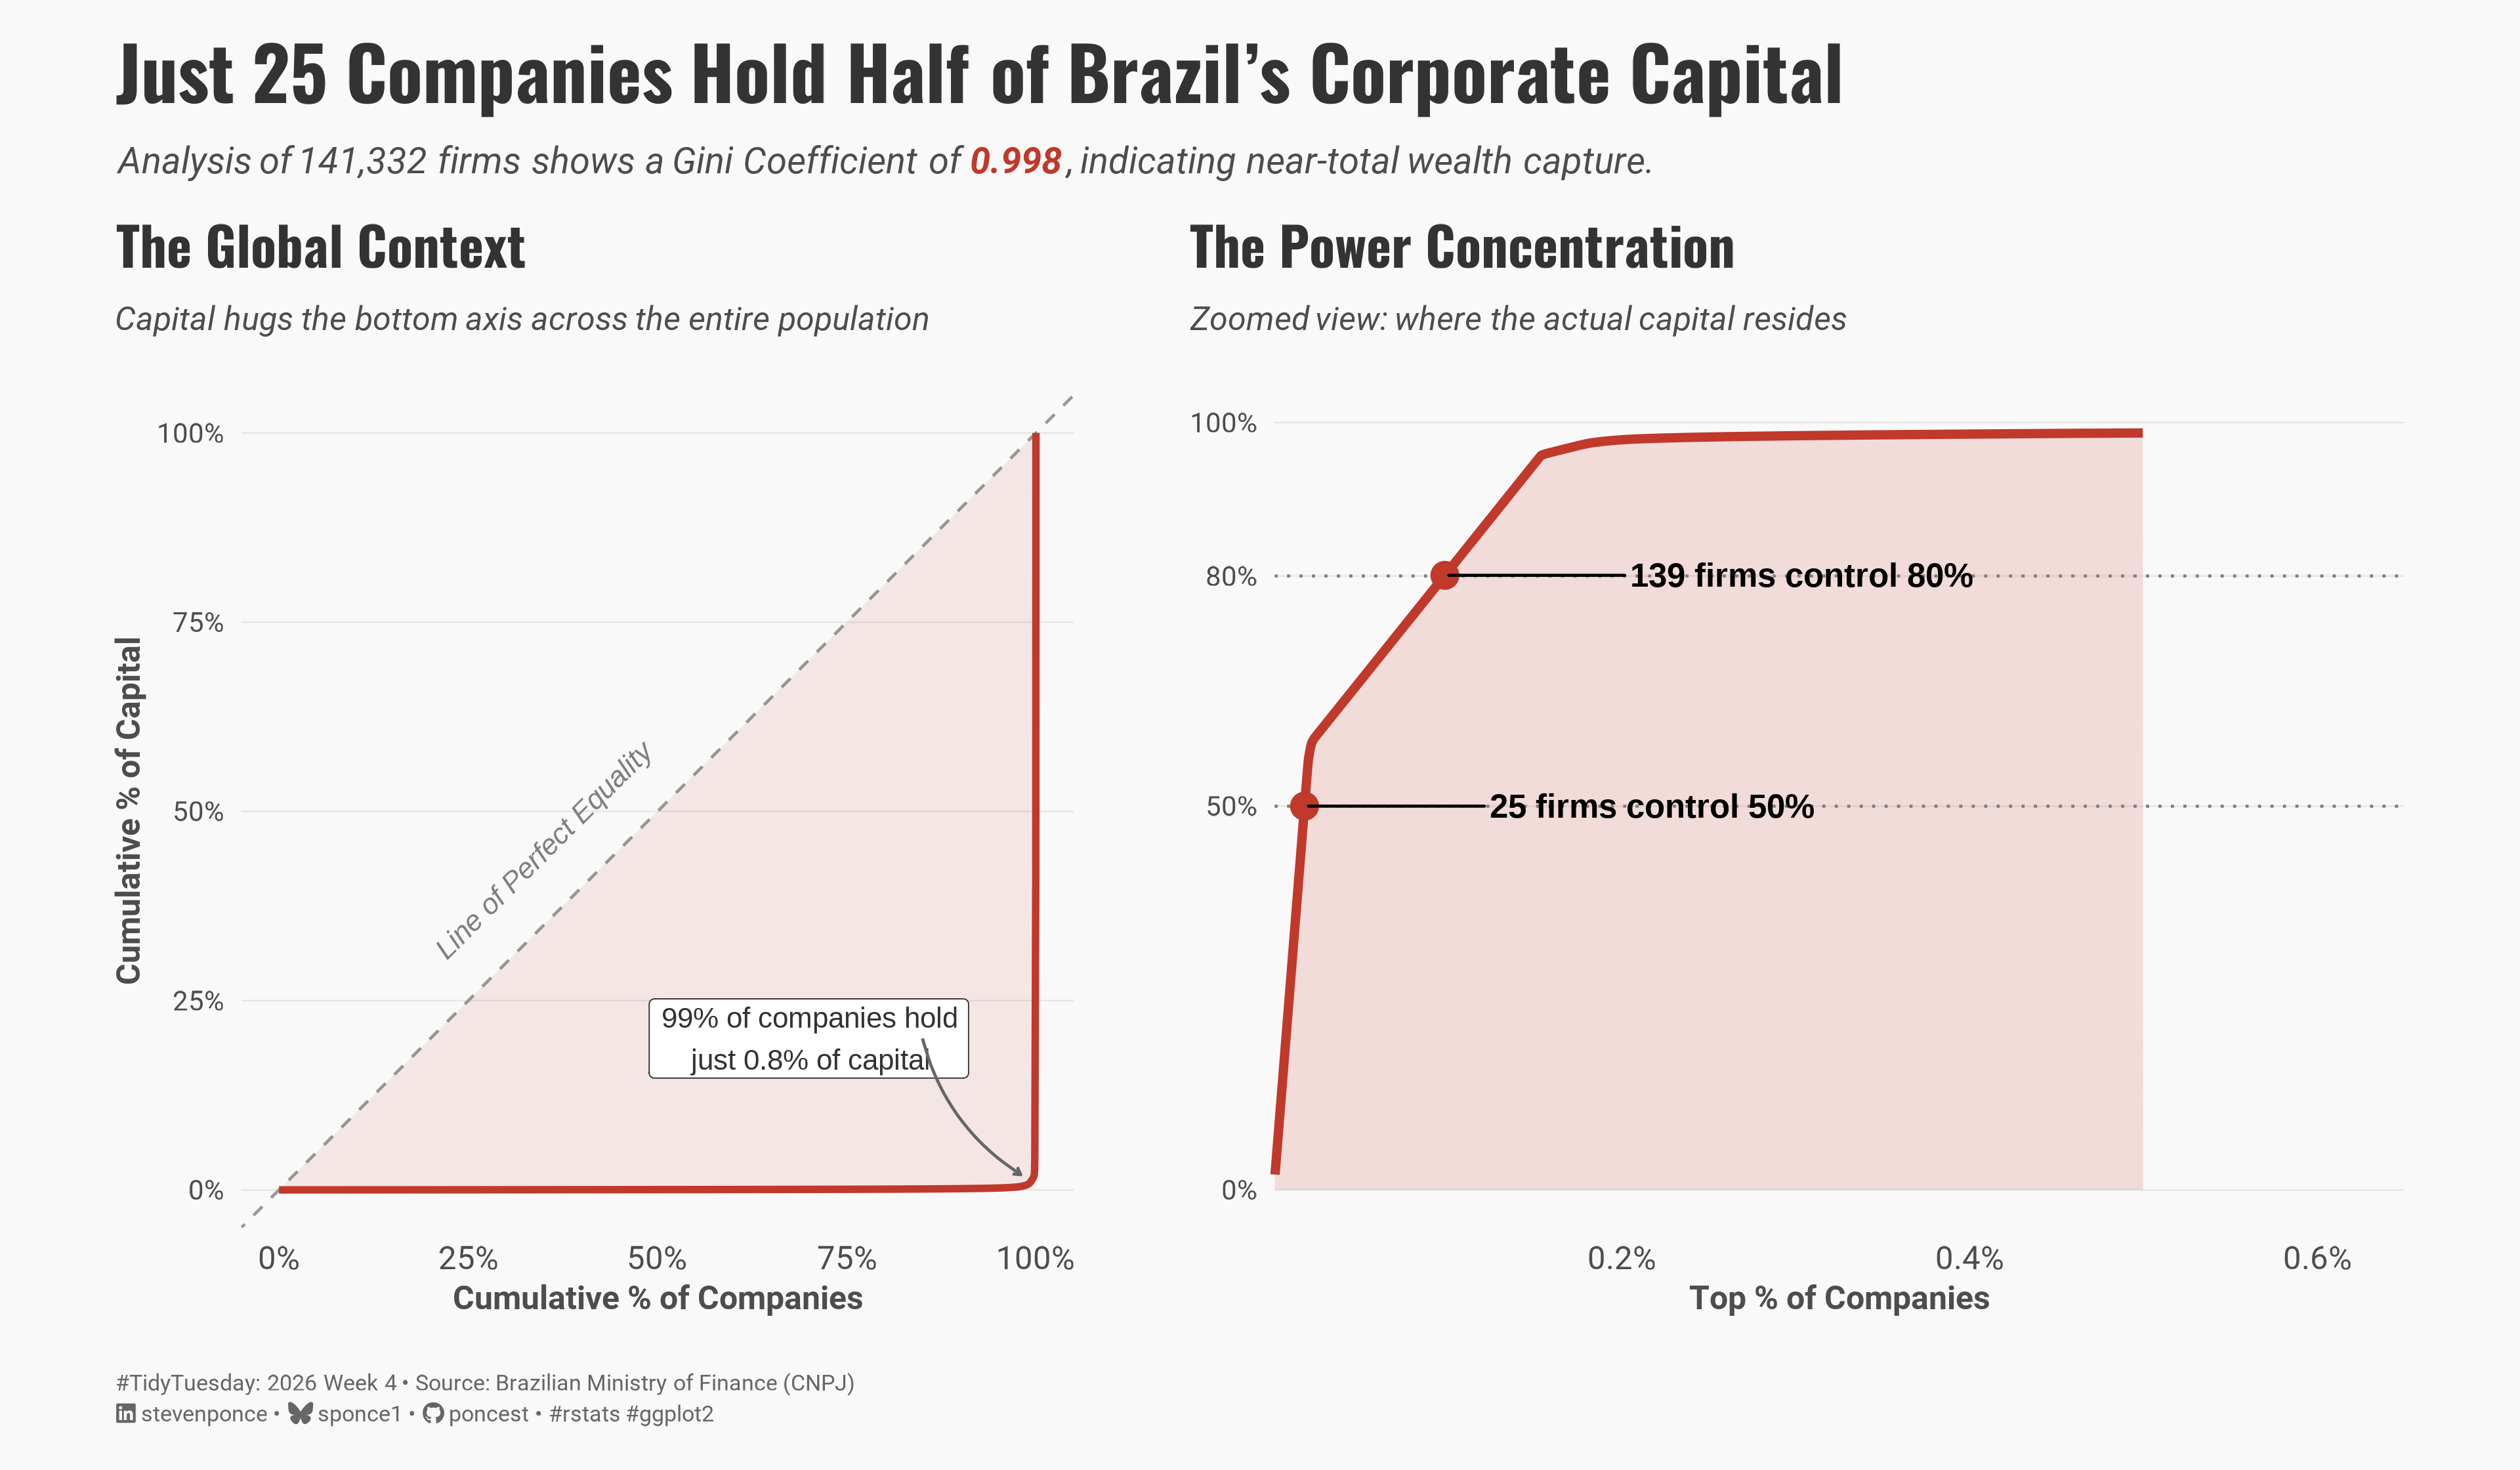

Here is the R script that generated this plot:
## Challenge: #TidyTuesday 2026 week 04
## Data:      Brazilian Companies
## Author:    Steven Ponce
## Date:      2026-01-26

## NOTE: This script uses custom helper functions for theming and formatting.
##       See "HELPER FUNCTIONS DOCUMENTATION" section at the end for details


# 1. LOAD PACKAGES & SETUP ----
if (!require("pacman")) install.packages("pacman")
pacman::p_load(
    tidyverse, ggtext, showtext, janitor, 
    scales, glue, patchwork, ineq, ggrepel
)

### |- figure size ----
camcorder::gg_record(
    dir    = here::here("temp_plots"),
    device = "png",
    width  = 12,
    height = 7,
    units  = "in",
    dpi    = 320
)

# Source utility functions
source(here::here("R/utils/fonts.R"))
source(here::here("R/utils/social_icons.R"))
source(here::here("R/themes/base_theme.R"))


## 2. READ IN THE DATA ----
tt <- tidytuesdayR::tt_load(2026, week = 04)
companies <- tt$companies |> clean_names()
rm(tt)


## 3. EXAMINING THE DATA ----
glimpse(companies)


## 4. TIDY DATA ----
companies_clean <- companies |>
  mutate(capital_stock = replace_na(capital_stock, 0))

n_companies <- nrow(companies_clean)
gini_val <- Gini(companies_clean$capital_stock)

# Lorenz Data (Bottom-Up)
lorenz_bottom <- companies_clean |>
  arrange(capital_stock) |>
  mutate(
    cum_companies = row_number() / n(),
    cum_capital = cumsum(capital_stock) / sum(capital_stock)
  )

# Pareto Data (Top-Down Zoom)
lorenz_top <- companies_clean |>
  arrange(desc(capital_stock)) |>
  mutate(
    top_pct_companies = row_number() / n(),
    cum_capital = cumsum(capital_stock) / sum(capital_stock)
  )

# Thresholds
p99 <- lorenz_bottom |> filter(cum_companies >= 0.99) |> slice_head(n = 1)
hold_50 <- lorenz_top |> filter(cum_capital >= 0.50) |> slice_head(n = 1)
hold_80 <- lorenz_top |> filter(cum_capital >= 0.80) |> slice_head(n = 1)
n_25 <- round(hold_50$top_pct_companies * n_companies)


## 5. VISUALIZATION ----

### |-  plot aesthetics ----
colors <- get_theme_colors(
  palette = list(
      col_curve <- "#c0392b"   
  )
)

### |- titles and caption ----
title_text = str_glue("Just {n_25} Companies Hold Half of Brazil's Corporate Capital")

subtitle_text = str_glue(
    "Analysis of {comma(n_companies)} firms shows a Gini Coefficient of <span style='color:{col_curve};'>**{round(gini_val, 3)}**</span>, indicating near-total wealth capture."
    )

caption_text <- create_social_caption(
    tt_year = 2026,
    tt_week = 04,
    source_text = "Brazilian Ministry of Finance (CNPJ)"
)

### |-  fonts ----
setup_fonts()
fonts <- get_font_families()

### |-  plot theme ----
# Start with base theme
base_theme <- create_base_theme(colors)

# Add weekly-specific theme elements
weekly_theme <- extend_weekly_theme(
  base_theme,
  theme(
    # Text styling
    plot.title = element_text(
      face = "bold", family = fonts$title, size = rel(1.3),
      color = colors$title, margin = margin(b = 10), hjust = 0
    ),
    plot.subtitle = element_markdown(
      face = "italic", family = fonts$subtitle, lineheight = 1.2,
      color = colors$subtitle, size = rel(0.8), margin = margin(b = 20), hjust = 0
    ),

    # Grid
    panel.grid.minor = element_blank(),
    panel.grid.major.x = element_blank(),
    panel.grid.major = element_line(color = "gray90", linewidth = 0.25),

    # Axes
    axis.title = element_text(size = rel(0.8), color = "gray30"),
    axis.text = element_text(color = "gray30"),
    axis.text.y = element_text(size = rel(0.85)),
    axis.ticks = element_blank(),

    # Facets
    strip.background = element_rect(fill = "gray95", color = NA),
    strip.text = element_text(
      face = "bold",
      color = "gray20",
      size = rel(0.9),
      margin = margin(t = 6, b = 4)
    ),
    panel.spacing = unit(1.5, "lines"),

    # Legend elements
    legend.position = "plot",
    legend.title = element_text(
      family = fonts$subtitle,
      color = colors$text, size = rel(0.8), face = "bold"
    ),
    legend.text = element_text(
      family = fonts$tsubtitle,
      color = colors$text, size = rel(0.7)
    ),
    legend.margin = margin(t = 15),

    # Plot margin
    plot.margin = margin(10, 20, 10, 20),
    
  )
)

# Set theme
theme_set(weekly_theme)

### |- LEFT PANEL: THE MACRO PROBLEM ----
panel_left <- lorenz_bottom |>
  # Geoms
  ggplot(aes(x = cum_companies, y = cum_capital)) +
  geom_abline(slope = 1, intercept = 0, linetype = "dashed", color = "gray60") +
  geom_ribbon(aes(ymin = cum_capital, ymax = cum_companies), alpha = 0.1, fill = col_curve) +
  geom_line(color = col_curve, linewidth = 1.2) +
  # Annotations
  annotate("text",
    x = 0.35, y = 0.45, label = "Line of Perfect Equality",
    angle = 45, size = 3.5, color = "gray50", fontface = "italic"
  ) +
  annotate("label",
    x = 0.70, y = 0.20,
    label = glue("99% of companies hold\njust {percent(p99$cum_capital, 0.1)} of capital"),
    fill = "white", color = "gray20", size = 3.5, label.size = 0.2
  ) +
  annotate("curve",
    x = 0.85, y = 0.20, xend = 0.98, yend = 0.02,
    curvature = 0.2, color = "gray40", arrow = arrow(length = unit(0.1, "cm"))
  ) +
  # Scales
  scale_x_continuous(labels = percent_format()) +
  scale_y_continuous(labels = percent_format()) +
  coord_fixed() +
  # Labs
  labs(
    title = "The Global Context",
    subtitle = "Capital hugs the bottom axis across the entire population",
    x = "Cumulative % of Companies",
    y = "Cumulative % of Capital"
  )

### |- RIGHT PANEL: THE POWER CONCENTRATION----
panel_right <- lorenz_top |>
  filter(top_pct_companies <= 0.005) |>
  # Geoms
  ggplot(aes(x = top_pct_companies, y = cum_capital)) +
  geom_area(fill = col_curve, alpha = 0.15) +
  geom_hline(yintercept = c(0.5, 0.8), linetype = "dotted", color = "gray50") +
  geom_line(color = col_curve, linewidth = 1.5) +
  geom_point(data = bind_rows(hold_50, hold_80), size = 4, color = col_curve) +
  geom_text_repel(
    data = bind_rows(hold_50, hold_80),
    aes(label = glue("{comma(round(top_pct_companies * n_companies))} firms control {percent(cum_capital)}")),
    nudge_x = 0.001, direction = "y", hjust = 0, size = 4, fontface = "bold"
  ) +
  # Scales
  scale_x_continuous(labels = percent_format(accuracy = 0.1), expand = expansion(mult = c(0, 0.3))) +
  scale_y_continuous(labels = percent_format(), breaks = c(0, 0.5, 0.8, 1)) +
  coord_cartesian(clip = "off") +
  # Labs
  labs(
    title = "The Power Concentration",
    subtitle = "Zoomed view: where the actual capital resides",
    x = "Top % of Companies",
    y = NULL
  )

### |- COMBINE ----
# final_plot <-
(panel_left + panel_right) +
    plot_annotation(
        title = title_text,
        subtitle = subtitle_text,
        caption = caption_text,
        theme = theme(
    plot.title = element_markdown(
      size = rel(1.8),
      family = fonts$title,
      face = "bold",
      color = colors$title,
      lineheight = 1.15,
      margin = margin(t = 5, b = 5)
    ),
    plot.subtitle = element_markdown(
      size = rel(0.9),
      family = fonts$subtitle,
      color = colors$subtitle,
      lineheight = 1.5,
      margin = margin(t = 5, b = 5)
    ),
    plot.caption = element_markdown(
      size = rel(0.55),
      family = fonts$subtitle,
      color = colors$caption,
      hjust = 0,
      lineheight = 1.4,
      margin = margin(t = 10, b = 5)
    ),
  )
)


# 6. HELPER FUNCTIONS DOCUMENTATION ----

## ============================================================================ ##
##                     CUSTOM HELPER FUNCTIONS                                  ##
## ============================================================================ ##
#
# This analysis uses custom helper functions for consistent theming, fonts,
# and formatting across all my #TidyTuesday projects. The core analysis logic
# (data tidying and visualization) uses only standard tidyverse packages.
#
# -----------------------------------------------------------------------------
# FUNCTIONS USED IN THIS SCRIPT:
# -----------------------------------------------------------------------------
#
# 📂 R/utils/fonts.R
#    • setup_fonts()       - Initialize Google Fonts with showtext
#    • get_font_families() - Return standardized font family names
#
# 📂 R/utils/social_icons.R
#    • create_social_caption() - Generate formatted caption with social handles
#                                and #TidyTuesday attribution
#
# 📂 R/themes/base_theme.R
#    • create_base_theme()   - Create consistent base ggplot2 theme
#    • extend_weekly_theme() - Add weekly-specific theme customizations
#    • get_theme_colors()    - Get color palettes for highlight/text
#
# -----------------------------------------------------------------------------
# WHY CUSTOM FUNCTIONS?
# -----------------------------------------------------------------------------
# These utilities eliminate repetitive code and ensure visual consistency
# across 50+ weekly visualizations. Instead of copy-pasting 30+ lines of
# theme() code each week, I use create_base_theme() and extend as needed.
#
# -----------------------------------------------------------------------------
# VIEW SOURCE CODE:
# -----------------------------------------------------------------------------
# All helper functions are open source on GitHub:
# 🔗 https://github.com/poncest/tidytuesday/tree/main/R
#
# Main files:
#   • R/utils/fonts.R         - Font setup and management
#   • R/utils/social_icons.R  - Caption generation with icons
#   • R/themes/base_theme.R   - Reusable ggplot2 themes
#
# -----------------------------------------------------------------------------
# REPRODUCIBILITY:
# -----------------------------------------------------------------------------
# To run this script:
#
# Option 1 - Use the helper functions (recommended):
#   1. Clone the repo: https://github.com/poncest/tidytuesday/
#   2. Make sure the R/ directory structure is maintained
#   3. Run the script as-is
#
# Option 2 - Replace with standard code:
#   1. Replace setup_fonts() with your own font setup
#   2. Replace get_theme_colors() with manual color definitions
#   3. Replace create_base_theme() with theme_minimal() + theme()
#   4. Replace create_social_caption() with manual caption text
#
## ============================================================================ ##


# 7. SESSION INFO ----
sessioninfo::session_info(include_base = TRUE)

# ─ Session info ──────────────────────────────────────────────────────────────────
# setting  value
# version  R version 4.4.1 (2024-06-14 ucrt)
# os       Windows 11 x64 (build 26100)
# system   x86_64, mingw32
# ui       RStudio
# language (EN)
# collate  English_United States.utf8
# ctype    English_United States.utf8
# tz       America/New_York
# date     2026-01-26
# rstudio  2026.01.0+392 Apple Blossom (desktop)
# pandoc   NA
# 
# ─ Packages ──────────────────────────────────────────────────────────────────────
# ! package      * version  date (UTC) lib source
# V base         * 4.4.1    2024-04-24 [2] local (on disk 4.4.0)
# P bit            4.0.5    2022-11-15 [?] CRAN (R 4.4.0)
# P bit64          4.0.5    2020-08-30 [?] CRAN (R 4.4.0)
# P camcorder      0.1.0    2022-10-03 [?] CRAN (R 4.4.0)
# cli            3.6.3    2024-06-21 [1] CRAN (R 4.4.1)
# P colorspace     2.1-1    2024-07-26 [?] CRAN (R 4.4.1)
# P commonmark     1.9.1    2024-01-30 [?] CRAN (R 4.4.0)
# P compiler       4.4.0    2024-04-24 [?] local
# P crayon         1.5.2    2022-09-29 [?] CRAN (R 4.4.0)
# P curl           5.2.1    2024-03-01 [?] CRAN (R 4.4.0)
# P datasets     * 4.4.0    2024-04-24 [?] local
# dplyr        * 1.1.4    2023-11-17 [1] CRAN (R 4.4.0)
# P fansi          1.0.6    2023-12-08 [?] CRAN (R 4.4.0)
# farver         2.1.2    2024-05-13 [1] CRAN (R 4.4.1)
# forcats      * 1.0.0    2023-01-29 [1] CRAN (R 4.4.0)
# generics       0.1.3    2022-07-05 [1] CRAN (R 4.4.0)
# ggplot2      * 3.5.1    2024-04-23 [1] CRAN (R 4.4.0)
# P ggrepel      * 0.9.5    2024-01-10 [?] CRAN (R 4.4.0)
# P ggtext       * 0.1.2    2022-09-16 [?] CRAN (R 4.4.0)
# P gh             1.4.1    2024-03-28 [?] CRAN (R 4.4.0)
# P gifski         1.12.0-2 2023-08-12 [?] CRAN (R 4.4.0)
# P gitcreds       0.1.2    2022-09-08 [?] CRAN (R 4.4.0)
# glue         * 1.8.0    2024-09-30 [1] CRAN (R 4.4.2)
# P graphics     * 4.4.0    2024-04-24 [?] local
# P grDevices    * 4.4.0    2024-04-24 [?] local
# P grid           4.4.0    2024-04-24 [?] local
# P gridtext       0.1.5    2022-09-16 [?] CRAN (R 4.4.0)
# gtable         0.3.5    2024-04-22 [1] CRAN (R 4.4.0)
# P here         * 1.0.1    2020-12-13 [?] CRAN (R 4.4.0)
# P hms            1.1.3    2023-03-21 [?] CRAN (R 4.4.0)
# P httr2          1.0.1    2024-04-01 [?] CRAN (R 4.4.0)
# ineq         * 0.2-13   2014-07-21 [1] CRAN (R 4.4.0)
# P janitor      * 2.2.0    2023-02-02 [?] CRAN (R 4.4.0)
# P jsonlite       1.8.8    2023-12-04 [?] CRAN (R 4.4.0)
# labeling       0.4.3    2023-08-29 [1] CRAN (R 4.4.0)
# P lifecycle      1.0.4    2023-11-07 [?] CRAN (R 4.4.0)
# P lubridate    * 1.9.3    2023-09-27 [?] CRAN (R 4.4.0)
# magick         2.8.3    2024-02-18 [1] CRAN (R 4.4.0)
# P magrittr       2.0.3    2022-03-30 [?] CRAN (R 4.4.0)
# markdown       1.13     2024-06-04 [1] CRAN (R 4.4.2)
# P methods      * 4.4.0    2024-04-24 [?] local
# munsell        0.5.1    2024-04-01 [1] CRAN (R 4.4.0)
# P pacman       * 0.5.1    2019-03-11 [?] CRAN (R 4.4.0)
# P parallel       4.4.0    2024-04-24 [?] local
# P patchwork    * 1.3.0    2024-09-16 [?] CRAN (R 4.4.1)
# P pillar         1.9.0    2023-03-22 [?] CRAN (R 4.4.0)
# P pkgconfig      2.0.3    2019-09-22 [?] CRAN (R 4.4.0)
# P purrr        * 1.0.2    2023-08-10 [?] CRAN (R 4.4.0)
# P R6             2.5.1    2021-08-19 [?] CRAN (R 4.4.0)
# P ragg           1.3.3    2024-09-11 [?] CRAN (R 4.4.2)
# P rappdirs       0.3.3    2021-01-31 [?] CRAN (R 4.4.0)
# P Rcpp           1.0.12   2024-01-09 [?] CRAN (R 4.4.0)
# P readr        * 2.1.5    2024-01-10 [?] CRAN (R 4.4.0)
# P renv           1.0.7    2024-04-11 [?] CRAN (R 4.4.0)
# rlang          1.1.4    2024-06-04 [1] CRAN (R 4.4.1)
# P rprojroot      2.0.4    2023-11-05 [?] CRAN (R 4.4.0)
# P rstudioapi     0.16.0   2024-03-24 [?] CRAN (R 4.4.0)
# P rsvg           2.6.0    2023-10-08 [?] CRAN (R 4.4.0)
# scales       * 1.3.0    2023-11-28 [1] CRAN (R 4.4.0)
# P sessioninfo    1.2.2    2021-12-06 [?] CRAN (R 4.4.0)
# P showtext     * 0.9-7    2024-03-02 [?] CRAN (R 4.4.0)
# P showtextdb   * 3.0      2020-06-04 [?] CRAN (R 4.4.0)
# P snakecase      0.11.1   2023-08-27 [?] CRAN (R 4.4.0)
# P stats        * 4.4.0    2024-04-24 [?] local
# stringi        1.8.4    2024-05-06 [1] CRAN (R 4.4.0)
# P stringr      * 1.5.1    2023-11-14 [?] CRAN (R 4.4.0)
# P svglite        2.1.3    2023-12-08 [?] CRAN (R 4.4.0)
# P sysfonts     * 0.8.9    2024-03-02 [?] CRAN (R 4.4.0)
# systemfonts    1.1.0    2024-05-15 [1] CRAN (R 4.4.0)
# textshaping    0.4.0    2024-05-24 [1] CRAN (R 4.4.0)
# P tibble       * 3.2.1    2023-03-20 [?] CRAN (R 4.4.0)
# tidyr        * 1.3.1    2024-01-24 [1] CRAN (R 4.4.0)
# tidyselect     1.2.1    2024-03-11 [1] CRAN (R 4.4.0)
# P tidytuesdayR   1.2.1    2025-04-29 [?] CRAN (R 4.4.3)
# tidyverse    * 2.0.0    2023-02-22 [1] CRAN (R 4.4.3)
# P timechange     0.3.0    2024-01-18 [?] CRAN (R 4.4.0)
# P tools          4.4.0    2024-04-24 [?] local
# P tzdb           0.4.0    2023-05-12 [?] CRAN (R 4.4.0)
# P utf8           1.2.4    2023-10-22 [?] CRAN (R 4.4.0)
# P utils        * 4.4.0    2024-04-24 [?] local
# P vctrs          0.6.5    2023-12-01 [?] CRAN (R 4.4.0)
# P vroom          1.6.5    2023-12-05 [?] CRAN (R 4.4.0)
# P withr          3.0.2    2024-10-28 [?] CRAN (R 4.4.2)
# P xfun           0.52     2025-04-02 [?] CRAN (R 4.4.3)
# P xml2           1.3.6    2023-12-04 [?] CRAN (R 4.4.0)
# 
# V ── Loaded and on-disk version mismatch.
# P ── Loaded and on-disk path mismatch.
# 
# ─────────────────────────────────────────────────────────────────────────────────
# > 
    
